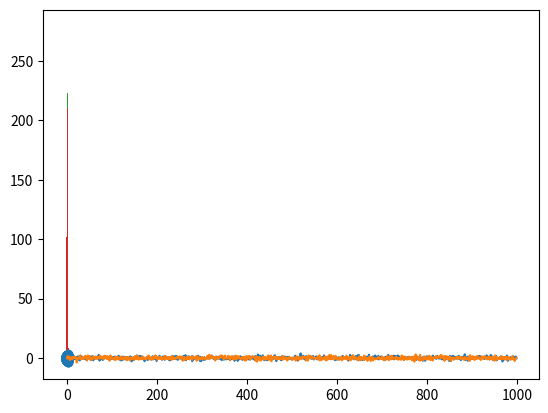

Reproduce this figure in Python.
import matplotlib . pyplot as plt
import numpy as np

retsX = np.random.normal (0.0 , 1.0 , size =1000)
retsY = np.random.normal (0.0 , 1.0 , size =1000)

# time series plot
plt.plot( retsX )
plt.show()

plt.plot( retsY )
plt.show()

# histogram
plt.hist( retsX )
plt.show()

plt.hist( retsY )
plt.show()

# scatter plot
plt.scatter(retsX , retsY )